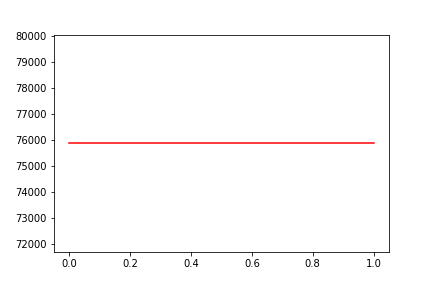

Values plotted in this chart, from the file beside it:
, date, assets
0, 0, 75876
1, 20200319, 75876
